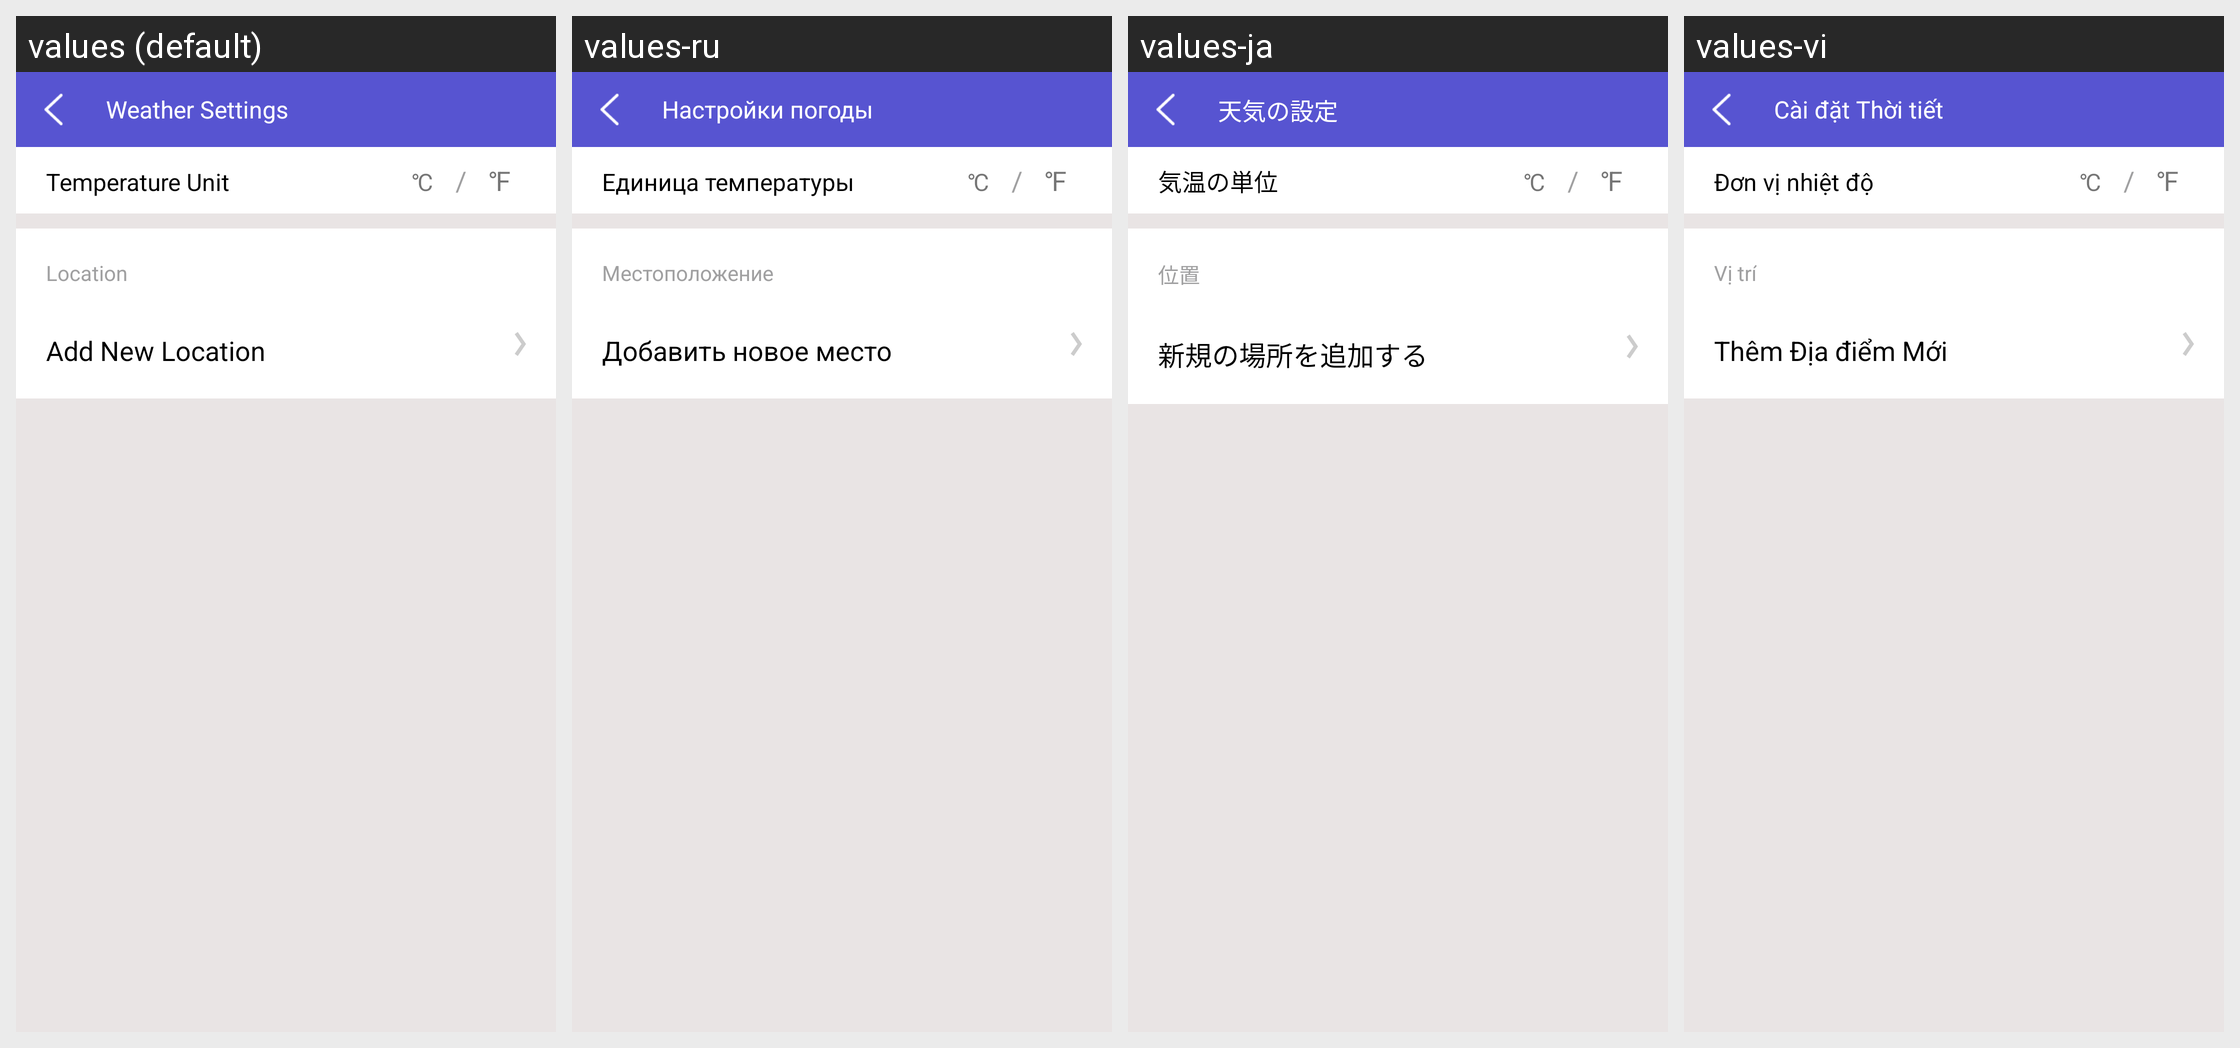

Locale-by-locale string values for the Android screen shown in this grid:
Android screen res/layout/location_layout.xml rendered under 4 locales, left to right: values (default), values-ru, values-ja, values-vi. Device: Nexus 5 (rendered at 1080×1920; each locale shown at half size, 540×960, under a caption strip naming it); theme Theme.MaterialComponents.DayNight.NoActionBar.
Other locales in the repository, not shown: values-ar, values-de, values-es, values-fr, values-hi, values-in, values-it, values-ko, values-pt, values-th, values-tr, values-zh, values-zh-rCN.
Strings drawn on this screen, with the default value and each locale's value (text and hints the layout hard-codes, and strings that could not be matched under every locale, appear in the picture but are not listed):

weather_setting
  values: Weather Settings
  values-ru: Настройки погоды
  values-ja: 天気の設定
  values-vi: Cài đặt Thời tiết

weather_temperature_unit
  values: Temperature Unit
  values-ru: Единица температуры
  values-ja: 気温の単位
  values-vi: Đơn vị nhiệt độ

weather_current_city
  values: Location
  values-ru: Местоположение
  values-ja: 位置
  values-vi: Vị trí

add_new_location
  values: Add New Location
  values-ru: Добавить новое место
  values-ja: 新規の場所を追加する
  values-vi: Thêm Địa điểm Mới
